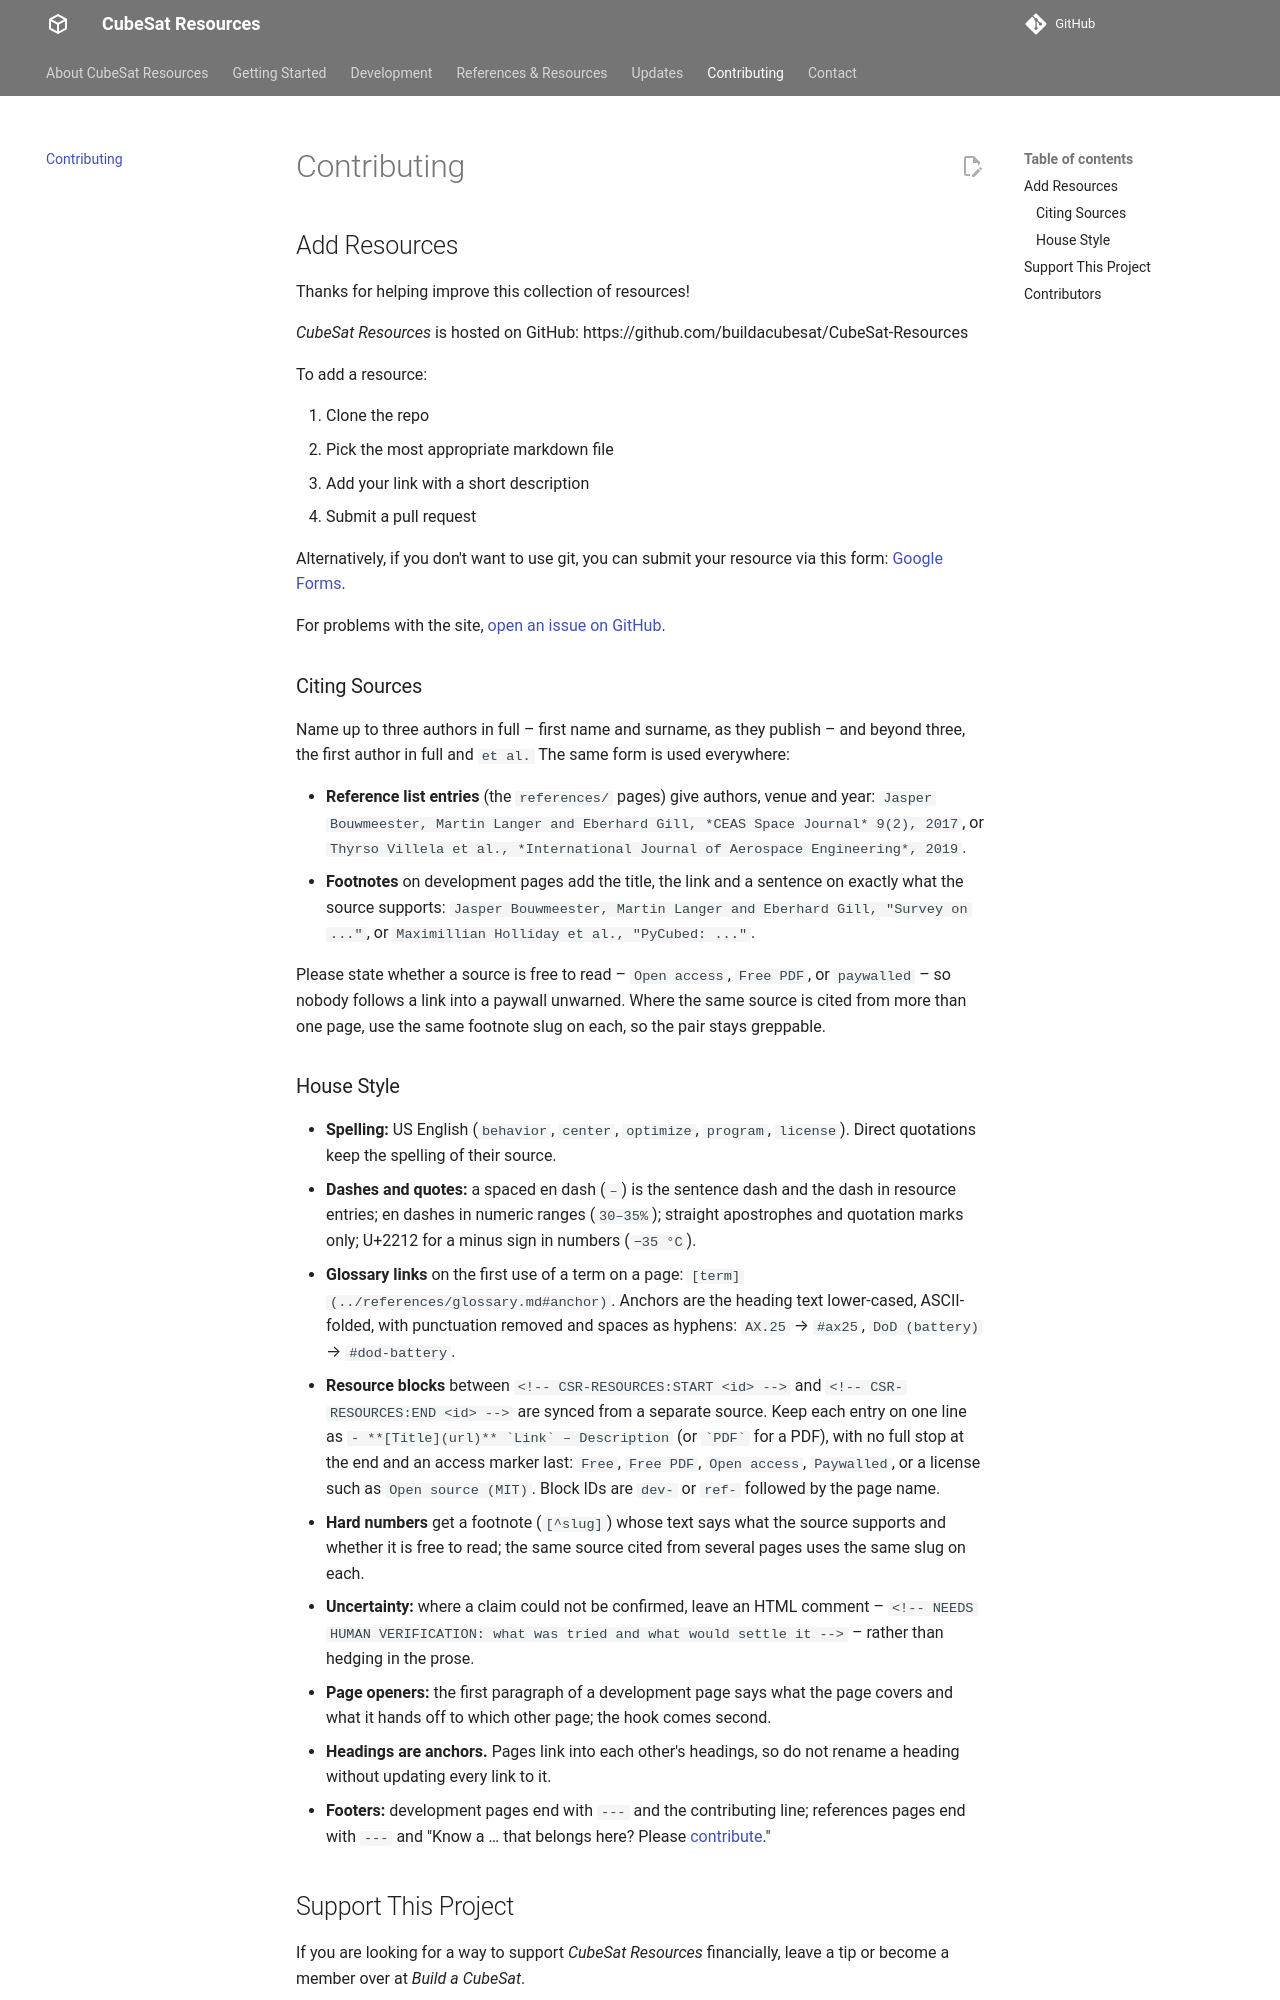

repository: buildacubesat/CubeSat-Resources · page: contributing/index.html · generator: mkdocs

# Contributing

## Add Resources
Thanks for helping improve this collection of resources!

_CubeSat Resources_ is hosted on GitHub: https://github.com/buildacubesat/CubeSat-Resources

To add a resource:

1. Clone the repo
2. Pick the most appropriate markdown file
3. Add your link with a short description
4. Submit a pull request

Alternatively, if you don't want to use git, you can submit your resource via this form: [Google Forms](https://forms.gle/KbrwNRWWMJXiBpk96).

For problems with the site, [open an issue on GitHub](https://github.com/buildacubesat/CubeSat-Resources/issues).

### Citing Sources

Name up to three authors in full – first name and surname, as they publish – and beyond three, the first author in full and `et al.` The same form is used everywhere:

- **Reference list entries** (the `references/` pages) give authors, venue and year: `Jasper Bouwmeester, Martin Langer and Eberhard Gill, *CEAS Space Journal* 9(2), 2017`, or `Thyrso Villela et al., *International Journal of Aerospace Engineering*, 2019`.
- **Footnotes** on development pages add the title, the link and a sentence on exactly what the source supports: `Jasper Bouwmeester, Martin Langer and Eberhard Gill, "Survey on ..."`, or `Maximillian Holliday et al., "PyCubed: ..."`.

Please state whether a source is free to read – `Open access`, `Free PDF`, or `paywalled` – so nobody follows a link into a paywall unwarned. Where the same source is cited from more than one page, use the same footnote slug on each, so the pair stays greppable.
